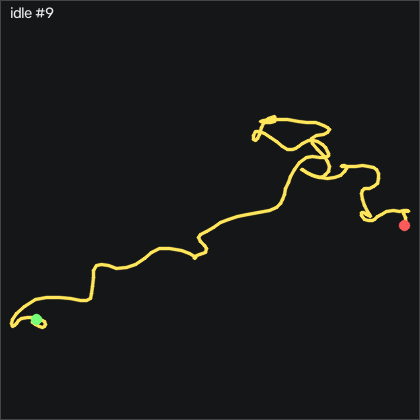

The table this chart was drawn from, first rows:
t_s, ax, ay, az, gx, gy, gz, seq
0.00000, -0.893, 0.08400, 0.253, -0.1586, 0.09541, -0.02085, 41927
0.01000, -0.89, 0.08300, 0.249, -0.1286, 0.06541, 0.00915, 41928
0.02000, -0.893, 0.08300, 0.246, 0.02444, 0.06541, 0.07015, 41929
0.03000, -0.89, 0.08200, 0.249, 0.1764, 0.1264, 0.2221, 41930
0.04100, -0.896, 0.08800, 0.245, 0.2984, 0.1264, 0.2531, 41931
0.05000, -0.895, 0.08700, 0.245, 0.2684, 0.06541, 0.1921, 41932
0.06000, -0.893, 0.08900, 0.245, 0.1464, -0.08759, 0.1621, 41933
0.07000, -0.89, 0.09100, 0.246, 0.05444, -0.1486, 0.2221, 41934
0.08100, -0.887, 0.09200, 0.248, -0.09756, -0.1786, 0.1921, 41935
0.09000, -0.886, 0.09200, 0.248, -0.3106, -0.1486, -0.05185, 41936
0.1, -0.887, 0.08800, 0.248, -0.4326, -0.1176, -0.1429, 41937
0.11, -0.887, 0.08900, 0.25, -0.5246, -0.02659, -0.2039, 41938
0.12, -0.89, 0.08800, 0.25, -0.4326, 0.03441, -0.2039, 41939
0.13, -0.889, 0.08300, 0.249, -0.2496, 0.1564, -0.2039, 41940
0.14, -0.892, 0.08600, 0.247, -0.1286, 0.2174, -0.2039, 41941
0.15, -0.893, 0.08600, 0.247, -0.1286, 0.1874, -0.2648, 41942
0.16, -0.895, 0.08500, 0.249, -0.1286, 0.03441, -0.3569, 41943
0.17, -0.898, 0.08100, 0.248, -0.06756, -0.1786, -0.2959, 41944
0.18, -0.894, 0.07900, 0.251, 0.05444, -0.3316, 0.00915, 41945
0.19, -0.893, 0.07800, 0.253, 0.2684, -0.4536, 0.2832, 41946
0.2, -0.889, 0.08200, 0.249, 0.5734, -0.4836, 0.4662, 41947
0.211, -0.884, 0.08500, 0.25, 0.7864, -0.4536, 0.6191, 41948
0.22, -0.887, 0.08900, 0.249, 0.9084, -0.2096, 0.5881, 41949
0.23, -0.885, 0.09000, 0.249, 0.9394, 0.00441, 0.4971, 41950
0.24, -0.889, 0.09300, 0.253, 0.8174, 0.09541, 0.2221, 41951
0.251, -0.893, 0.09300, 0.244, 0.6644, 0.1264, 0.1311, 41952
0.26, -0.893, 0.09000, 0.248, 0.4814, 0.00441, 0.1012, 41953
0.27, -0.894, 0.09100, 0.244, 0.2684, -0.1486, 0.1012, 41954
0.28, -0.896, 0.08900, 0.248, 0.1154, -0.3616, -0.05185, 41955
0.29, -0.892, 0.08700, 0.247, 0.08544, -0.5146, -0.05185, 41956
0.3, -0.886, 0.08600, 0.253, 0.02444, -0.6366, 0.1311, 41957
0.31, -0.884, 0.08400, 0.251, 0.05444, -0.5446, 0.1311, 41958
0.32, -0.886, 0.08800, 0.252, 0.2074, -0.3616, -0.05185, 41959
0.33, -0.886, 0.08300, 0.247, 0.3294, -0.08759, -0.1739, 41960
0.34, -0.892, 0.08300, 0.249, 0.5124, 0.09541, -0.2039, 41961
0.35, -0.897, 0.08400, 0.253, 0.6344, 0.1874, -0.1429, 41962
0.36, -0.896, 0.08300, 0.249, 0.7254, -0.02659, 0.1921, 41963
0.37, -0.893, 0.08500, 0.251, 0.6644, -0.2396, 0.4361, 41964
0.381, -0.89, 0.08900, 0.25, 0.6034, -0.4226, 0.6492, 41965
0.39, -0.885, 0.08800, 0.249, 0.6034, -0.4836, 0.5881, 41966
0.4, -0.883, 0.08900, 0.245, 0.5734, -0.3006, 0.4361, 41967
0.41, -0.887, 0.09000, 0.248, 0.6954, -0.02659, 0.1621, 41968
0.421, -0.891, 0.09100, 0.249, 0.8174, 0.1564, 0.04015, 41969
0.43, -0.891, 0.09200, 0.245, 0.6954, 0.2174, 0.1311, 41970
0.44, -0.891, 0.09600, 0.248, 0.3594, 0.2174, 0.2531, 41971
0.45, -0.893, 0.08900, 0.251, 0.05444, 0.1264, 0.2221, 41972
0.46, -0.892, 0.08500, 0.254, -0.09756, 0.03441, 0.1012, 41973
0.47, -0.891, 0.08400, 0.247, 0.05444, -0.1176, 0.07015, 41974
0.48, -0.893, 0.08700, 0.245, 0.3594, -0.1786, 0.1921, 41975
0.49, -0.889, 0.09100, 0.245, 0.3904, -0.1486, 0.1921, 41976
0.5, -0.889, 0.09100, 0.246, 0.1154, -0.2396, 0.1311, 41977
0.51, -0.893, 0.09100, 0.248, -0.1586, -0.2706, 0.1621, 41978
0.52, -0.892, 0.08600, 0.252, -0.3106, -0.2706, 0.2531, 41979
0.53, -0.892, 0.08200, 0.247, -0.1586, -0.2706, 0.2531, 41980
0.54, -0.891, 0.08500, 0.252, 0.1764, -0.2396, 0.2221, 41981
0.551, -0.891, 0.08300, 0.25, 0.4204, -0.2396, 0.2531, 41982
0.56, -0.89, 0.08700, 0.248, 0.5424, -0.3316, 0.2832, 41983
0.57, -0.89, 0.08600, 0.251, 0.5424, -0.3006, 0.4052, 41984
0.58, -0.89, 0.08800, 0.245, 0.5734, -0.2706, 0.4971, 41985
0.59, -0.887, 0.08600, 0.249, 0.6344, -0.2096, 0.5272, 41986
... 141 more rows
